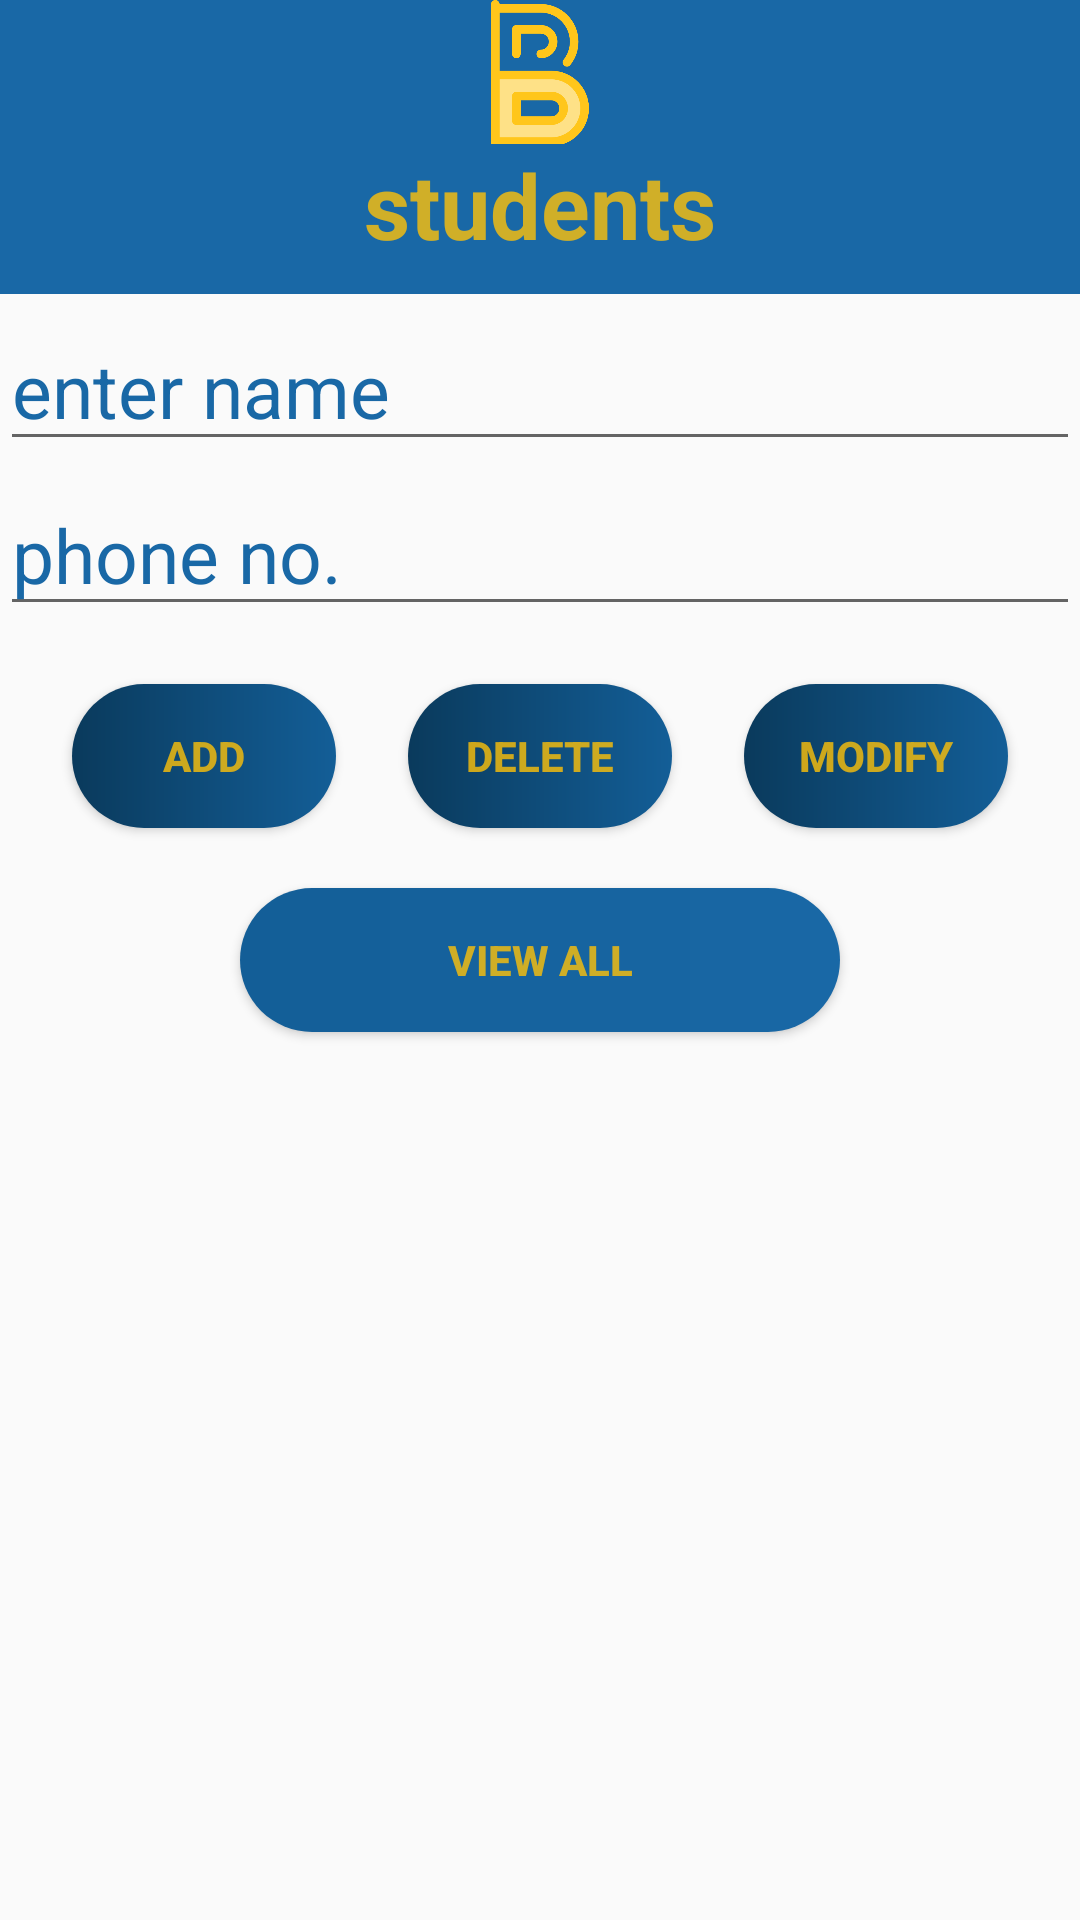

Produce the Android XML layout that renders to this screen, including the resource entries it uses.
<!-- AndroidManifest.xml: application theme AppTheme -->
<!-- res/layout/students_class12.xml -->
<?xml version="1.0" encoding="utf-8"?>
<RelativeLayout xmlns:android="http://schemas.android.com/apk/res/android"
    xmlns:app="http://schemas.android.com/apk/res-auto"
    xmlns:tools="http://schemas.android.com/tools"
    android:layout_width="match_parent"
    android:orientation="vertical"
    android:layout_height="match_parent"
    tools:context=".students_add.Main6Activity">

    <ImageView
        android:layout_width="450dp"
        android:layout_height="50dp"
        android:src="@drawable/letterb"
        android:background="@color/colorPrimaryDark"/>

    <EditText
        android:id="@+id/username"
        android:layout_width="match_parent"
        android:layout_height="wrap_content"
        android:layout_below="@id/textView2"
        android:layout_marginTop="5dp"
        android:hint="enter name                      "
        android:inputType="text"
        android:textColorHint="@color/colorPrimaryDark"
        android:textSize="25sp" />

    <EditText
        android:id="@+id/phone"
        android:layout_width="match_parent"
        android:layout_height="wrap_content"
        android:layout_below="@+id/textView2"
        android:layout_marginTop="60dp"
        android:hint="phone no.                      "
        android:inputType="number"
        android:textColorHint="@color/colorPrimaryDark"
        android:textSize="25sp" />

    <TextView
        android:id="@+id/textView2"
        android:layout_width="450dp"
        android:layout_height="50dp"
        android:layout_marginTop="48sp"
        android:background="@color/colorPrimaryDark"
        android:text="students"
        android:textAlignment="center"
        android:textColor="@color/colorAccent"
        android:textSize="30dp"
        android:textStyle="bold" />

    <Button
        android:id="@+id/Add"
        android:layout_width="wrap_content"
        android:layout_height="wrap_content"
        android:layout_below="@id/textView2"
        android:layout_alignParentLeft="true"
        android:layout_marginLeft="24dp"
        android:layout_marginTop="130dp"
        android:background="@drawable/custom_button"
        android:text="Add"
        android:textColor="@color/colorAccent"
        android:textStyle="bold" />

    <Button
        android:id="@+id/Del"
        android:layout_width="wrap_content"
        android:layout_height="wrap_content"
        android:layout_below="@id/textView2"
        android:layout_marginTop="130dp"
        android:layout_centerInParent="true"
        android:background="@drawable/custom_button"
        android:text="Delete"
        android:textColor="@color/colorAccent"
        android:textStyle="bold" />

    <Button
        android:id="@+id/Mod"
        android:layout_width="wrap_content"
        android:layout_height="wrap_content"
        android:layout_below="@id/textView2"
        android:layout_alignParentRight="true"
        android:layout_marginTop="130dp"
        android:layout_marginRight="24dp"
        android:background="@drawable/custom_button"
        android:text="Modify"
        android:textColor="@color/colorAccent"
        android:textStyle="bold" />


    <Button
        android:id="@+id/Via"
        android:layout_width="200dp"
        android:layout_height="wrap_content"
        android:layout_centerInParent="true"
        android:background="@drawable/custom_background"
        android:text="view all"
        android:textColor="@color/colorAccent"
        android:textStyle="bold" />


</RelativeLayout>
<!-- resources referenced by this layout -->
<resources>
  <color name="colorAccent">#CBFFC107</color>
  <color name="colorPrimaryDark">#1968A6</color>
  <!-- drawable custom_background (drawable) -->
  <?xml version="1.0" encoding="utf-8"?>
  <shape xmlns:android="http://schemas.android.com/apk/res/android">
      <gradient android:startColor="@color/colour2"
          android:endColor="@color/colorPrimary"
  
      android:type="linear"/>
      <corners android:radius="50dp"/>
  </shape>
  <!-- drawable custom_button (drawable) -->
  <?xml version="1.0" encoding="utf-8"?>
  <shape xmlns:android="http://schemas.android.com/apk/res/android"
      android:shape="rectangle">
      <gradient android:startColor="@color/colourmore"
          android:endColor="@color/colour2"
          android:type="linear"/>
      <corners android:radius="40dp"/>
  
  </shape>
  <!-- drawable letterb: png bitmap (drawable, 11783 bytes) -->
  <style name="AppTheme" parent="Theme.AppCompat.Light.NoActionBar">
          
          <item name="colorPrimary">@color/colorPrimary</item>
          <item name="colorPrimaryDark">@color/colorPrimaryDark</item>
          <item name="colorAccent">@color/colorAccent</item>
      </style>
  <color name="colour2">#135E97</color>
  <color name="colorPrimary">#1968A6</color>
  <color name="colourmore">#FF0A3A5C</color>
</resources>
